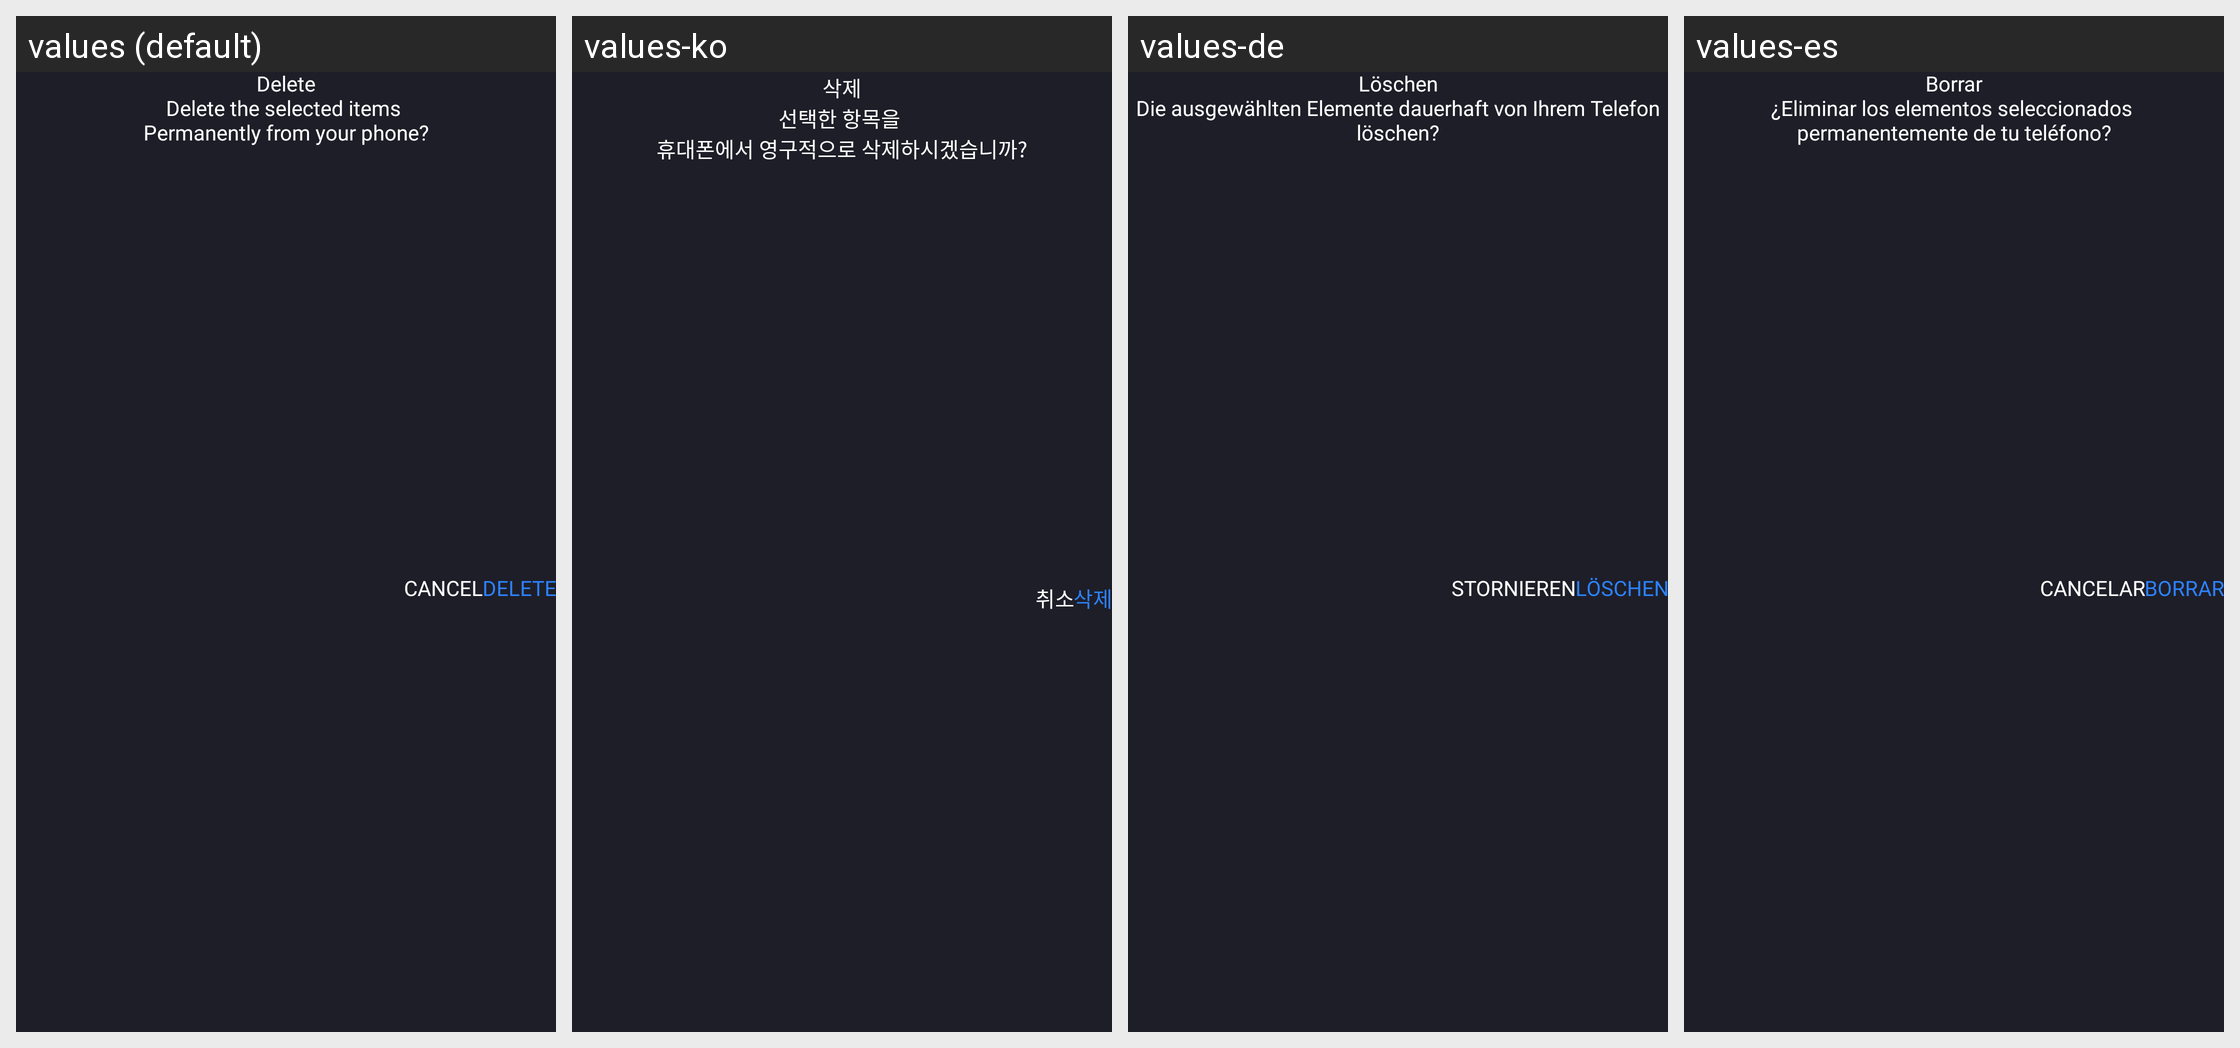

The Android screen above is rendered under several locales of the same app. Produce the string resources it draws, with the default and per-locale values.
Android screen res/layout/dialog_permenat_delete.xml rendered under 4 locales, left to right: values (default), values-ko, values-de, values-es. Device: Nexus 5 (rendered at 1080×1920; each locale shown at half size, 540×960, under a caption strip naming it); theme Theme.CalculatorLock.
Other locales in the repository, not shown: values-ar, values-fr, values-hi, values-in, values-ja, values-pt, values-ru, values-tr, values-vi, values-zh.
Strings drawn on this screen, with the default value and each locale's value (text and hints the layout hard-codes, and strings that could not be matched under every locale, appear in the picture but are not listed):

delete
  values: Delete
  values-ko: 삭제
  values-de: Löschen
  values-es: Borrar

pr_delete
  values: Delete the selected items 
      Permanently from your phone?
  values-ko: 선택한 항목을 
      휴대폰에서 영구적으로 삭제하시겠습니까?
  values-de: Die ausgewählten Elemente dauerhaft von Ihrem Telefon löschen?
  values-es: ¿Eliminar los elementos seleccionados 
      permanentemente de tu teléfono?

cancel
  values: Cancel
  values-ko: 취소
  values-de: Stornieren
  values-es: Cancelar
